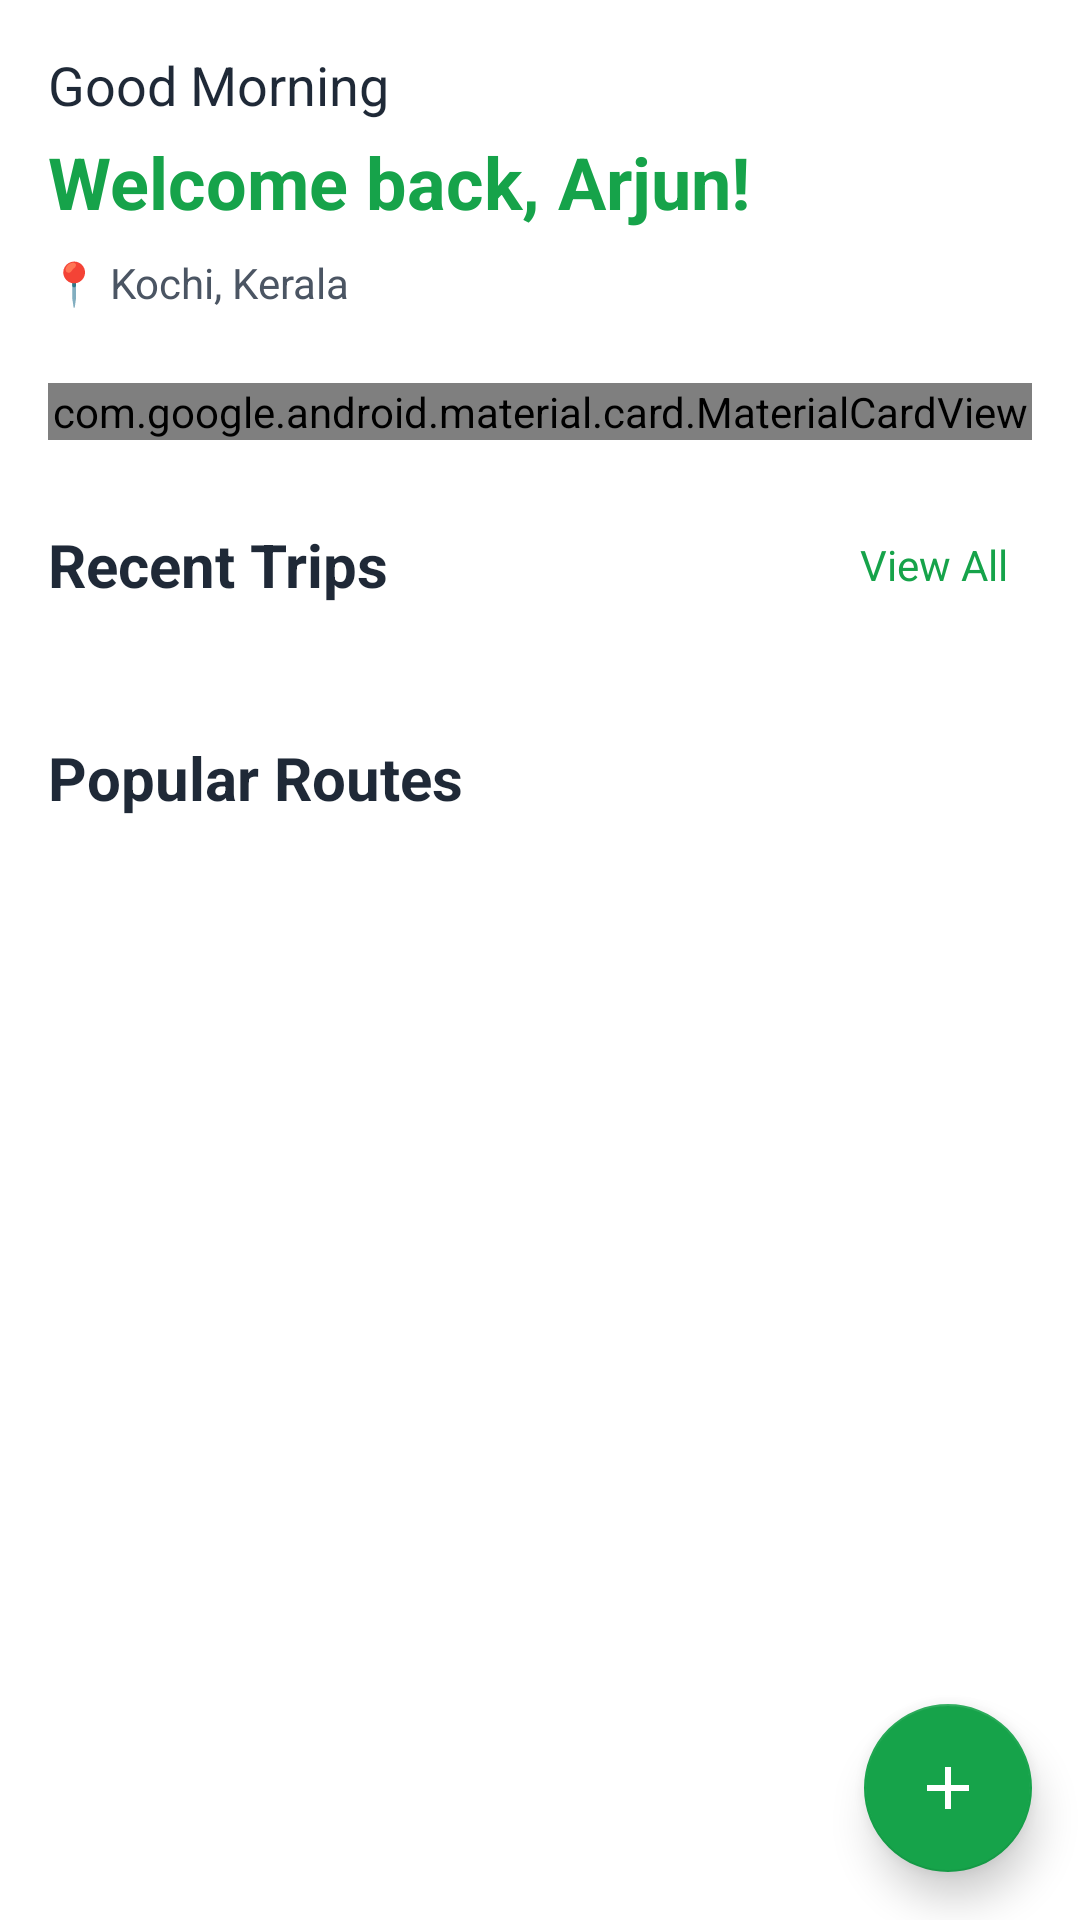

Android layout source for this screen:
<!-- AndroidManifest.xml: application theme AppTheme -->
<!-- res/layout/fragment_home.xml -->
<?xml version="1.0" encoding="utf-8"?>
<androidx.coordinatorlayout.widget.CoordinatorLayout xmlns:android="http://schemas.android.com/apk/res/android"
    xmlns:app="http://schemas.android.com/apk/res-auto"
    xmlns:tools="http://schemas.android.com/tools"
    android:layout_width="match_parent"
    android:layout_height="match_parent"
    android:background="@color/background">

    
    <androidx.core.widget.NestedScrollView
        android:layout_width="match_parent"
        android:layout_height="match_parent"
        android:fillViewport="true">

        <LinearLayout
            android:layout_width="match_parent"
            android:layout_height="wrap_content"
            android:orientation="vertical"
            android:padding="16dp">

            
            <LinearLayout
                android:layout_width="match_parent"
                android:layout_height="wrap_content"
                android:orientation="vertical"
                android:layout_marginBottom="24dp">

                
                <TextView
                    android:id="@+id/greeting_text_view"
                    android:layout_width="wrap_content"
                    android:layout_height="wrap_content"
                    android:text="Good Morning"
                    android:textSize="18sp"
                    android:textColor="@color/kerala_dark"
                    android:layout_marginBottom="4dp" />

                
                <TextView
                    android:id="@+id/user_name_text_view"
                    android:layout_width="wrap_content"
                    android:layout_height="wrap_content"
                    android:text="Welcome back, Arjun!"
                    android:textSize="24sp"
                    android:textStyle="bold"
                    android:textColor="@color/kerala_green"
                    android:layout_marginBottom="8dp" />

                
                <TextView
                    android:id="@+id/current_location_text_view"
                    android:layout_width="wrap_content"
                    android:layout_height="wrap_content"
                    android:text="📍 Kochi, Kerala"
                    android:textSize="14sp"
                    android:textColor="@color/gray_600" />

            </LinearLayout>

            
            <com.google.android.material.card.MaterialCardView
                android:id="@+id/weather_card"
                android:layout_width="match_parent"
                android:layout_height="wrap_content"
                android:layout_marginBottom="24dp"
                app:cardCornerRadius="16dp"
                app:cardElevation="4dp"
                app:cardBackgroundColor="@color/kerala_green"
                android:clickable="true"
                android:focusable="true"
                android:foreground="?android:attr/selectableItemBackground">

                <LinearLayout
                    android:layout_width="match_parent"
                    android:layout_height="wrap_content"
                    android:orientation="horizontal"
                    android:padding="20dp"
                    android:gravity="center_vertical">

                    <LinearLayout
                        android:layout_width="0dp"
                        android:layout_height="wrap_content"
                        android:layout_weight="1"
                        android:orientation="vertical">

                        <TextView
                            android:layout_width="wrap_content"
                            android:layout_height="wrap_content"
                            android:text="@string/weather_today"
                            android:textSize="14sp"
                            android:textColor="@color/white"
                            android:layout_marginBottom="4dp" />

                        <TextView
                            android:id="@+id/weather_text_view"
                            android:layout_width="wrap_content"
                            android:layout_height="wrap_content"
                            android:text="⛅ 28°C • Partly Cloudy"
                            android:textSize="16sp"
                            android:textStyle="bold"
                            android:textColor="@color/white" />

                    </LinearLayout>

                    <TextView
                        android:layout_width="wrap_content"
                        android:layout_height="wrap_content"
                        android:text="🌴"
                        android:textSize="32sp" />

                </LinearLayout>

            </com.google.android.material.card.MaterialCardView>

            
            <LinearLayout
                android:layout_width="match_parent"
                android:layout_height="wrap_content"
                android:orientation="vertical"
                android:layout_marginBottom="24dp">

                
                <LinearLayout
                    android:layout_width="match_parent"
                    android:layout_height="wrap_content"
                    android:orientation="horizontal"
                    android:gravity="center_vertical"
                    android:layout_marginBottom="16dp">

                    <TextView
                        android:id="@+id/recent_trips_header_text_view"
                        android:layout_width="0dp"
                        android:layout_height="wrap_content"
                        android:layout_weight="1"
                        android:text="@string/recent_trips"
                        android:textSize="20sp"
                        android:textStyle="bold"
                        android:textColor="@color/kerala_dark" />

                    <TextView
                        android:id="@+id/view_all_trips_text_view"
                        android:layout_width="wrap_content"
                        android:layout_height="wrap_content"
                        android:text="@string/view_all_trips"
                        android:textSize="14sp"
                        android:textColor="@color/kerala_green"
                        android:padding="8dp"
                        android:clickable="true"
                        android:focusable="true"
                        android:background="?android:attr/selectableItemBackground" />

                </LinearLayout>

                
                <androidx.recyclerview.widget.RecyclerView
                    android:id="@+id/recent_trips_recycler_view"
                    android:layout_width="match_parent"
                    android:layout_height="wrap_content"
                    android:nestedScrollingEnabled="false"
                    tools:listitem="@layout/item_recent_trip" />

                
                <LinearLayout
                    android:id="@+id/empty_state_layout"
                    android:layout_width="match_parent"
                    android:layout_height="wrap_content"
                    android:orientation="vertical"
                    android:gravity="center"
                    android:padding="32dp"
                    android:visibility="gone">

                    <TextView
                        android:layout_width="wrap_content"
                        android:layout_height="wrap_content"
                        android:text="🗺️"
                        android:textSize="48sp"
                        android:layout_marginBottom="16dp" />

                    <TextView
                        android:id="@+id/empty_state_text_view"
                        android:layout_width="wrap_content"
                        android:layout_height="wrap_content"
                        android:text="@string/no_trips_yet"
                        android:textSize="16sp"
                        android:textColor="@color/gray_500"
                        android:gravity="center" />

                </LinearLayout>

            </LinearLayout>

            
            <LinearLayout
                android:layout_width="match_parent"
                android:layout_height="wrap_content"
                android:orientation="vertical"
                android:layout_marginBottom="80dp">

                
                <TextView
                    android:id="@+id/popular_routes_header_text_view"
                    android:layout_width="wrap_content"
                    android:layout_height="wrap_content"
                    android:text="@string/popular_routes"
                    android:textSize="20sp"
                    android:textStyle="bold"
                    android:textColor="@color/kerala_dark"
                    android:layout_marginBottom="16dp" />

                
                <androidx.recyclerview.widget.RecyclerView
                    android:id="@+id/popular_routes_recycler_view"
                    android:layout_width="match_parent"
                    android:layout_height="wrap_content"
                    android:nestedScrollingEnabled="false"
                    tools:listitem="@layout/item_popular_route" />

            </LinearLayout>

        </LinearLayout>

    </androidx.core.widget.NestedScrollView>

    
    <com.google.android.material.floatingactionbutton.FloatingActionButton
        android:id="@+id/add_trip_fab"
        android:layout_width="wrap_content"
        android:layout_height="wrap_content"
        android:layout_gravity="bottom|end"
        android:layout_margin="16dp"
        android:src="@drawable/ic_add"
        android:contentDescription="@string/add_trip"
        app:backgroundTint="@color/kerala_green"
        app:tint="@color/white"
        app:elevation="8dp" />

</androidx.coordinatorlayout.widget.CoordinatorLayout>
<!-- res/layout/item_recent_trip.xml (included above) -->
<?xml version="1.0" encoding="utf-8"?>
<com.google.android.material.card.MaterialCardView xmlns:android="http://schemas.android.com/apk/res/android"
    xmlns:app="http://schemas.android.com/apk/res-auto"
    android:id="@+id/trip_card_view"
    android:layout_width="match_parent"
    android:layout_height="wrap_content"
    android:layout_marginBottom="12dp"
    app:cardCornerRadius="16dp"
    app:cardElevation="2dp"
    app:cardBackgroundColor="@color/white"
    android:clickable="true"
    android:focusable="true"
    android:foreground="?android:attr/selectableItemBackground">

    <LinearLayout
        android:layout_width="match_parent"
        android:layout_height="wrap_content"
        android:orientation="horizontal"
        android:padding="16dp"
        android:gravity="center_vertical">

        
        <LinearLayout
            android:layout_width="56dp"
            android:layout_height="56dp"
            android:background="@drawable/feature_card_background"
            android:gravity="center"
            android:layout_marginEnd="16dp">

            <TextView
                android:id="@+id/mode_text_view"
                android:layout_width="wrap_content"
                android:layout_height="wrap_content"
                android:text="🚤"
                android:textSize="24sp" />

        </LinearLayout>

        
        <LinearLayout
            android:layout_width="0dp"
            android:layout_height="wrap_content"
            android:layout_weight="1"
            android:orientation="vertical">

            
            <TextView
                android:id="@+id/route_text_view"
                android:layout_width="wrap_content"
                android:layout_height="wrap_content"
                android:text="Kochi → Alappuzha"
                android:textSize="16sp"
                android:textStyle="bold"
                android:textColor="@color/kerala_dark"
                android:layout_marginBottom="4dp" />

            
            <TextView
                android:id="@+id/date_text_view"
                android:layout_width="wrap_content"
                android:layout_height="wrap_content"
                android:text="15 Dec 2024"
                android:textSize="14sp"
                android:textColor="@color/gray_600"
                android:layout_marginBottom="8dp" />

            
            <LinearLayout
                android:layout_width="match_parent"
                android:layout_height="wrap_content"
                android:orientation="horizontal">

                
                <LinearLayout
                    android:layout_width="wrap_content"
                    android:layout_height="wrap_content"
                    android:orientation="horizontal"
                    android:gravity="center_vertical"
                    android:layout_marginEnd="16dp">

                    <TextView
                        android:layout_width="wrap_content"
                        android:layout_height="wrap_content"
                        android:text="📏"
                        android:textSize="12sp"
                        android:layout_marginEnd="4dp" />

                    <TextView
                        android:id="@+id/distance_text_view"
                        android:layout_width="wrap_content"
                        android:layout_height="wrap_content"
                        android:text="53 km"
                        android:textSize="12sp"
                        android:textColor="@color/gray_600" />

                </LinearLayout>

                
                <LinearLayout
                    android:layout_width="wrap_content"
                    android:layout_height="wrap_content"
                    android:orientation="horizontal"
                    android:gravity="center_vertical">

                    <TextView
                        android:layout_width="wrap_content"
                        android:layout_height="wrap_content"
                        android:text="🌿"
                        android:textSize="12sp"
                        android:layout_marginEnd="4dp" />

                    <TextView
                        android:id="@+id/carbon_text_view"
                        android:layout_width="wrap_content"
                        android:layout_height="wrap_content"
                        android:text="4.2 kg CO₂"
                        android:textSize="12sp"
                        android:textColor="@color/gray_600" />

                </LinearLayout>

            </LinearLayout>

        </LinearLayout>

        
        <TextView
            android:id="@+id/status_text_view"
            android:layout_width="wrap_content"
            android:layout_height="wrap_content"
            android:text="✅ Completed"
            android:textSize="12sp"
            android:textStyle="bold"
            android:textColor="@color/green_500"
            android:background="@drawable/status_background"
            android:paddingHorizontal="8dp"
            android:paddingVertical="4dp" />

    </LinearLayout>

</com.google.android.material.card.MaterialCardView>
<!-- res/layout/item_popular_route.xml (included above) -->
<?xml version="1.0" encoding="utf-8"?>
<com.google.android.material.card.MaterialCardView xmlns:android="http://schemas.android.com/apk/res/android"
    xmlns:app="http://schemas.android.com/apk/res-auto"
    android:id="@+id/route_card_view"
    android:layout_width="200dp"
    android:layout_height="120dp"
    android:layout_marginEnd="12dp"
    app:cardCornerRadius="16dp"
    app:cardElevation="3dp"
    app:cardBackgroundColor="@color/white"
    android:clickable="true"
    android:focusable="true"
    android:foreground="?android:attr/selectableItemBackground">

    <LinearLayout
        android:layout_width="match_parent"
        android:layout_height="match_parent"
        android:orientation="vertical"
        android:padding="16dp"
        android:gravity="center">

        
        <TextView
            android:id="@+id/icon_text_view"
            android:layout_width="wrap_content"
            android:layout_height="wrap_content"
            android:text="🚤"
            android:textSize="32sp"
            android:layout_marginBottom="8dp" />

        
        <TextView
            android:id="@+id/route_text_view"
            android:layout_width="wrap_content"
            android:layout_height="wrap_content"
            android:text="Kochi → Alappuzha"
            android:textSize="14sp"
            android:textStyle="bold"
            android:textColor="@color/kerala_dark"
            android:gravity="center"
            android:layout_marginBottom="4dp" />

        
        <TextView
            android:id="@+id/description_text_view"
            android:layout_width="wrap_content"
            android:layout_height="wrap_content"
            android:text="Backwater Cruise"
            android:textSize="12sp"
            android:textColor="@color/kerala_green"
            android:gravity="center" />

    </LinearLayout>

</com.google.android.material.card.MaterialCardView>
<!-- resources referenced by this layout -->
<resources>
  <color name="background">#ffffff</color>
  <color name="gray_500">#6b7280</color>
  <color name="gray_600">#4b5563</color>
  <color name="green_500">#10b981</color>
  <color name="kerala_dark">#1f2937</color>
  <color name="kerala_green">#16a34a</color>
  <color name="white">#FFFFFF</color>
  <!-- drawable feature_card_background (drawable) -->
  <?xml version="1.0" encoding="utf-8"?>
  <shape xmlns:android="http://schemas.android.com/apk/res/android"
      android:shape="rectangle">
      
      <solid android:color="@color/white" />
      <corners android:radius="16dp" />
      
      <stroke
          android:width="1dp"
          android:color="@color/gray_200" />
          
  </shape>
  <!-- drawable ic_add (drawable) -->
  <?xml version="1.0" encoding="utf-8"?>
  <vector xmlns:android="http://schemas.android.com/apk/res/android"
      android:width="24dp"
      android:height="24dp"
      android:viewportWidth="24"
      android:viewportHeight="24">
      
      <path
          android:fillColor="@android:color/white"
          android:pathData="M19,13h-6v6h-2v-6H5v-2h6V5h2v6h6v2z"/>
      
  </vector>
  <!-- drawable status_background (drawable) -->
  <?xml version="1.0" encoding="utf-8"?>
  <shape xmlns:android="http://schemas.android.com/apk/res/android"
      android:shape="rectangle">
      
      <solid android:color="@color/gray_100" />
      <corners android:radius="8dp" />
      
  </shape>
  <string name="add_trip">Add Trip</string>
  <string name="no_trips_yet">No trips yet. Start your Kerala adventure!</string>
  <string name="popular_routes">Popular Routes</string>
  <string name="recent_trips">Recent Trips</string>
  <string name="view_all_trips">View All</string>
  <string name="weather_today">Today\'s Weather</string>
  <style name="AppTheme" parent="Theme.AppCompat.DayNight.DarkActionBar">
          
          <item name="colorPrimary">@color/colorPrimary</item>
          <item name="colorPrimaryDark">@color/colorPrimaryDark</item>
          <item name="colorAccent">@color/colorAccent</item>
          
          
          <item name="android:statusBarColor">@color/status_bar_color</item>
          <item name="android:windowLightStatusBar">false</item>
          
          
          <item name="android:navigationBarColor">@color/colorPrimary</item>
          
          
          <item name="android:windowBackground">@color/white</item>
          
          
          <item name="windowActionBar">false</item>
          <item name="windowNoTitle">true</item>
      </style>
  <color name="gray_200">#e5e7eb</color>
  <color name="gray_100">#f3f4f6</color>
  <color name="colorPrimary">#16a34a</color>
  <color name="colorPrimaryDark">#15803d</color>
  <color name="colorAccent">#059669</color>
  <color name="status_bar_color">#15803d</color>
</resources>
